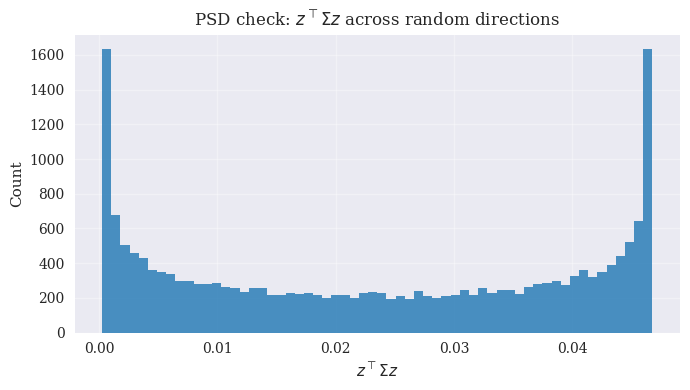

Recreate this plot in Python.
"""
Python & AI in Asset Management
Lab · Covariance Geometry

(c) Dr. Yves J. Hilpisch
AI-Powered by different LLMs
The Python Quants GmbH | https://tpq.io
https://hilpisch.com | https://linktr.ee/dyjh
"""

import numpy as np
import matplotlib.pyplot as plt

from pathlib import Path

plt.style.use("seaborn-v0_8")
plt.rcParams.update({"font.family": "serif", "lines.linewidth": 1.0})

OUT_DIR = Path("labs/figures")
OUT_DIR.mkdir(parents=True, exist_ok=True)

p = np.array([0.10, 0.20, 0.30, 0.20, 0.15, 0.05])

x1 = np.array([1.40, 1.20, 1.05, 0.95, 0.80, 0.60])
x2 = np.array([1.15, 1.10, 1.02, 0.98, 0.90, 0.75])

x = np.column_stack([x1, x2])
mu = (p[:, None] * x).sum(axis=0)
xc = x - mu
sigma = xc.T @ (p[:, None] * xc)

rng = np.random.default_rng(42)

z = rng.normal(size=(20000, 2))
z = z / np.linalg.norm(z, axis=1, keepdims=True)
q = np.einsum("ni,ij,nj->n", z, sigma, z)

fig, ax = plt.subplots(figsize=(7, 4))
ax.hist(q, bins=60, color="#1f77b4", alpha=0.8)
ax.set_title(r"PSD check: $z^\top \Sigma z$ across random directions")
ax.set_xlabel(r"$z^\top \Sigma z$")
ax.set_ylabel("Count")
ax.grid(True, alpha=0.35)

fig.tight_layout()
fig.savefig(OUT_DIR / "fig_cov_psd_hist.png", dpi=300,
            bbox_inches="tight")
plt.close(fig)
